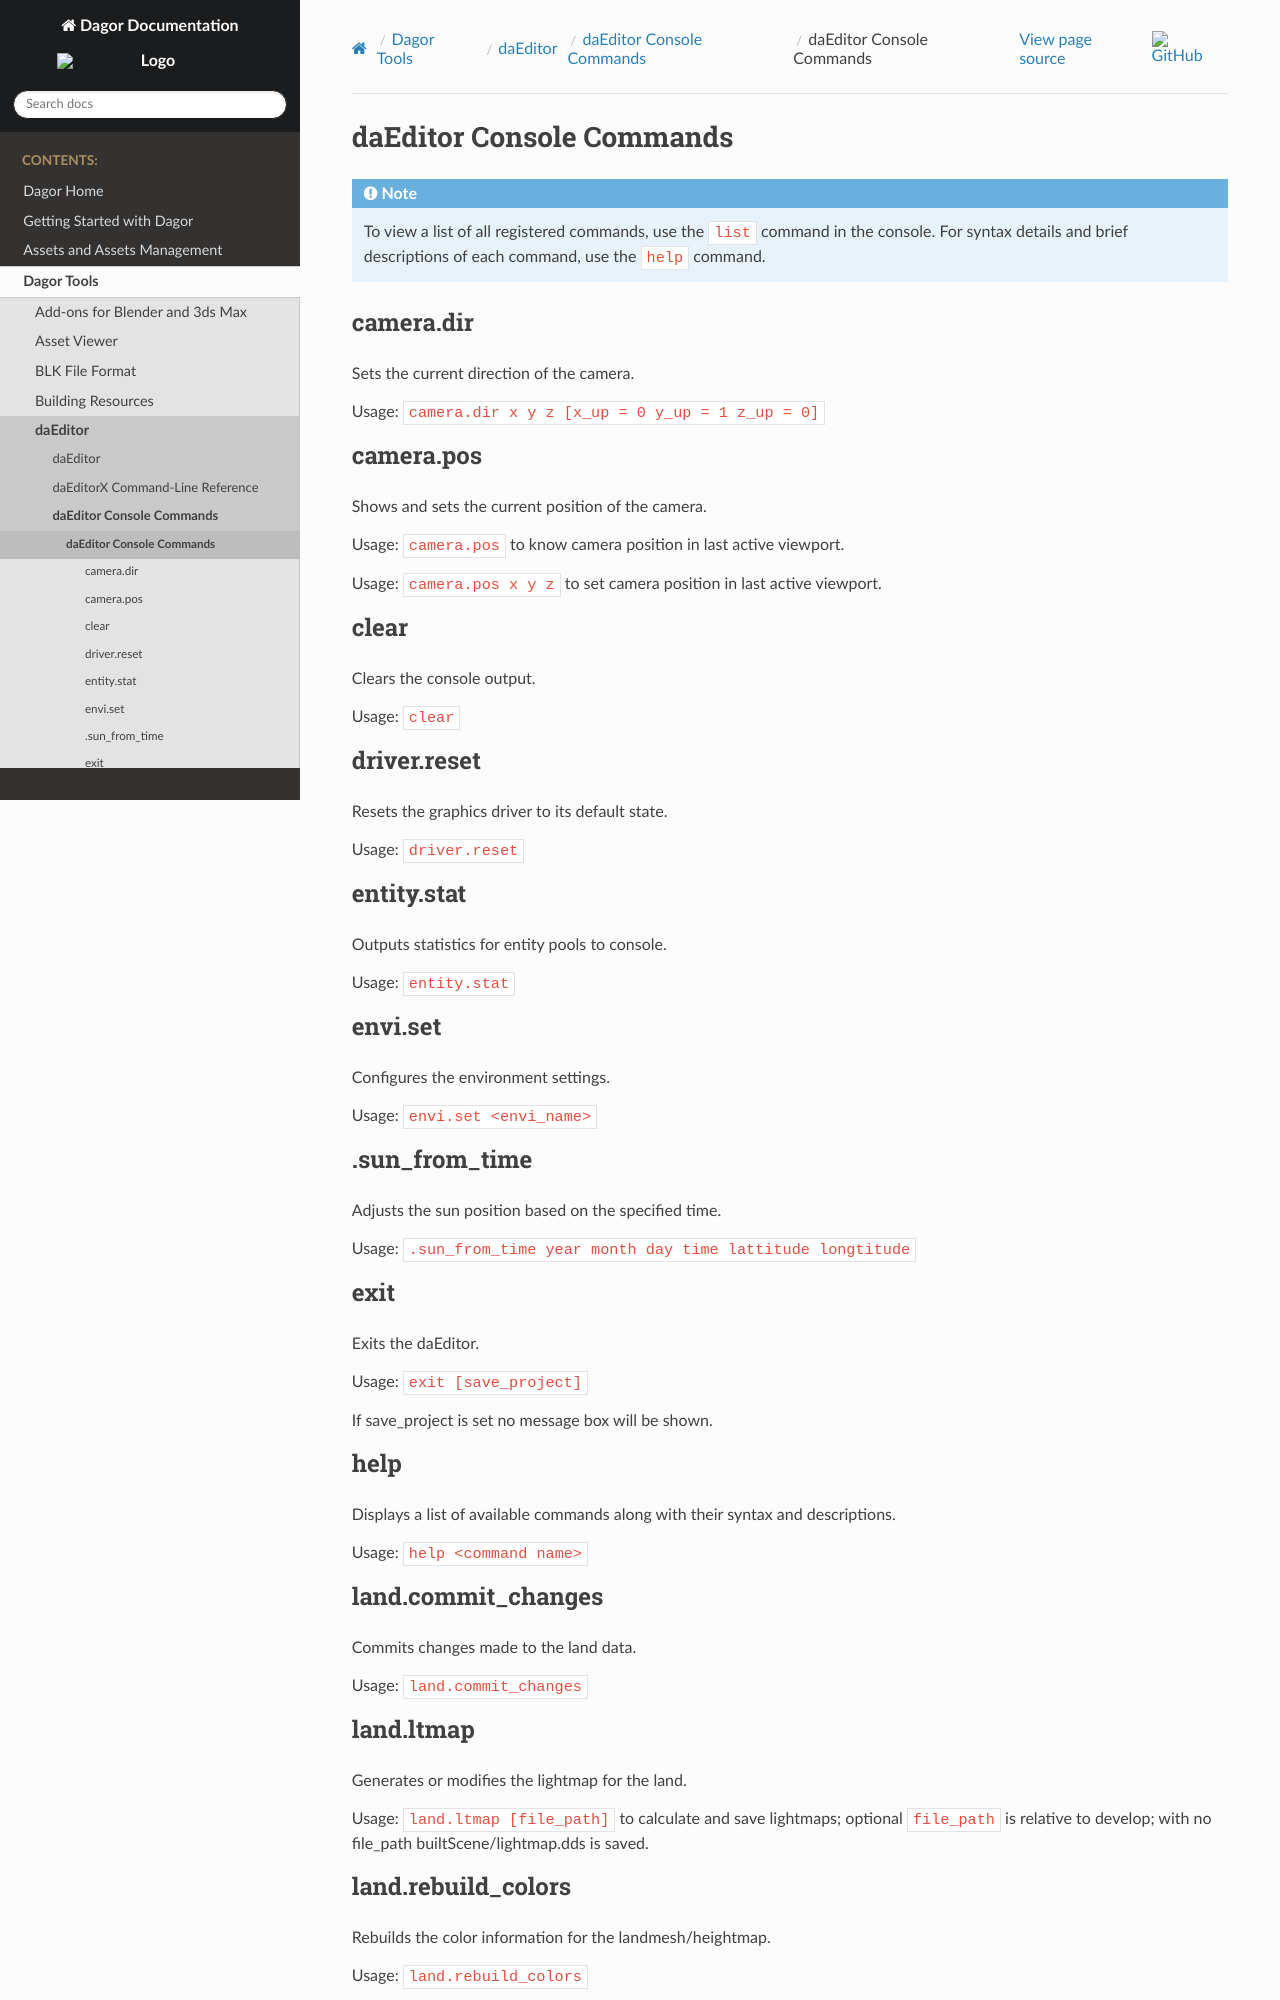

repository: GaijinEntertainment/DagorEngine · page: dagor-tools/daeditor/daeditor-console-commands/daeditor_console_commands.html · generator: sphinx

# daEditor Console Commands

```{note}
To view a list of all registered commands, use the `list` command in the
console. For syntax details and brief descriptions of each command, use the
`help` command.
```

## camera.dir

Sets the current direction of the camera.

Usage: `camera.dir x y z [x_up = 0 y_up = 1 z_up = 0]`

## camera.pos

Shows and sets the current position of the camera.

Usage: `camera.pos` to know camera position in last active viewport.

Usage: `camera.pos x y z` to set camera position in last active viewport.

## clear

Clears the console output.

Usage: `clear`

## driver.reset

Resets the graphics driver to its default state.

Usage: `driver.reset`

## entity.stat

Outputs statistics for entity pools to console.

Usage: `entity.stat`

## envi.set

Configures the environment settings.

Usage: `envi.set <envi_name>`

## .sun_from_time

Adjusts the sun position based on the specified time.

Usage: `.sun_from_time year month day time lattitude longtitude`

## exit

Exits the daEditor.

Usage: `exit [save_project]`

If save_project is set no message box will be shown.

## help

Displays a list of available commands along with their syntax and descriptions.

Usage: `help <command name>`

## land.commit_changes

Commits changes made to the land data.

Usage: `land.commit_changes`

## land.ltmap

Generates or modifies the lightmap for the land.

Usage: `land.ltmap [file_path]` to calculate and save lightmaps; optional
`file_path` is relative to develop; with no file_path builtScene/lightmap.dds is
saved.

## land.rebuild_colors

Rebuilds the color information for the landmesh/heightmap.

Usage: `land.rebuild_colors`

## list

Lists all registered commands.

Usage: `list`
